The GitHub repository praveenhongal08/datasetscardiac contains a labelled image folder "cardiac" with 8 categories: angiography abnormal, angiography normal, CT scan abnormal, CT scan normal, ECG abnormal, ECG normal, MRI abnormal, MRI normal. Examples follow, each with its label.

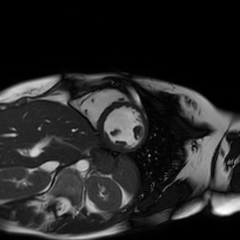
Label: MRI normal

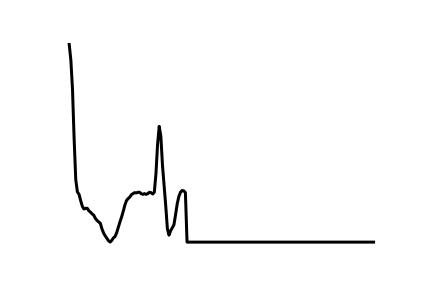
Label: ECG abnormal

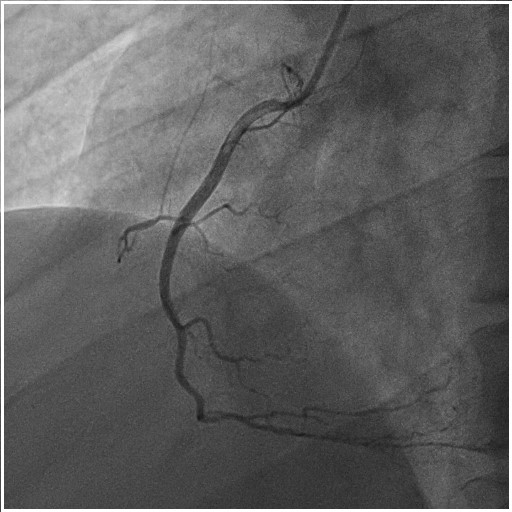
Label: angiography abnormal

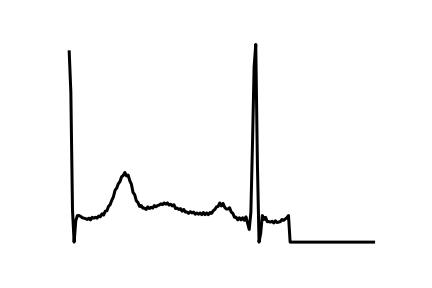
Label: ECG normal

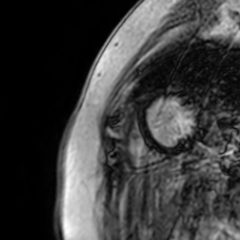
Label: MRI abnormal

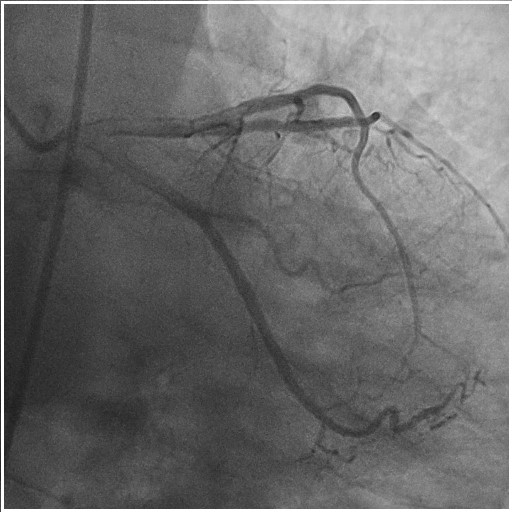
Label: angiography normal
